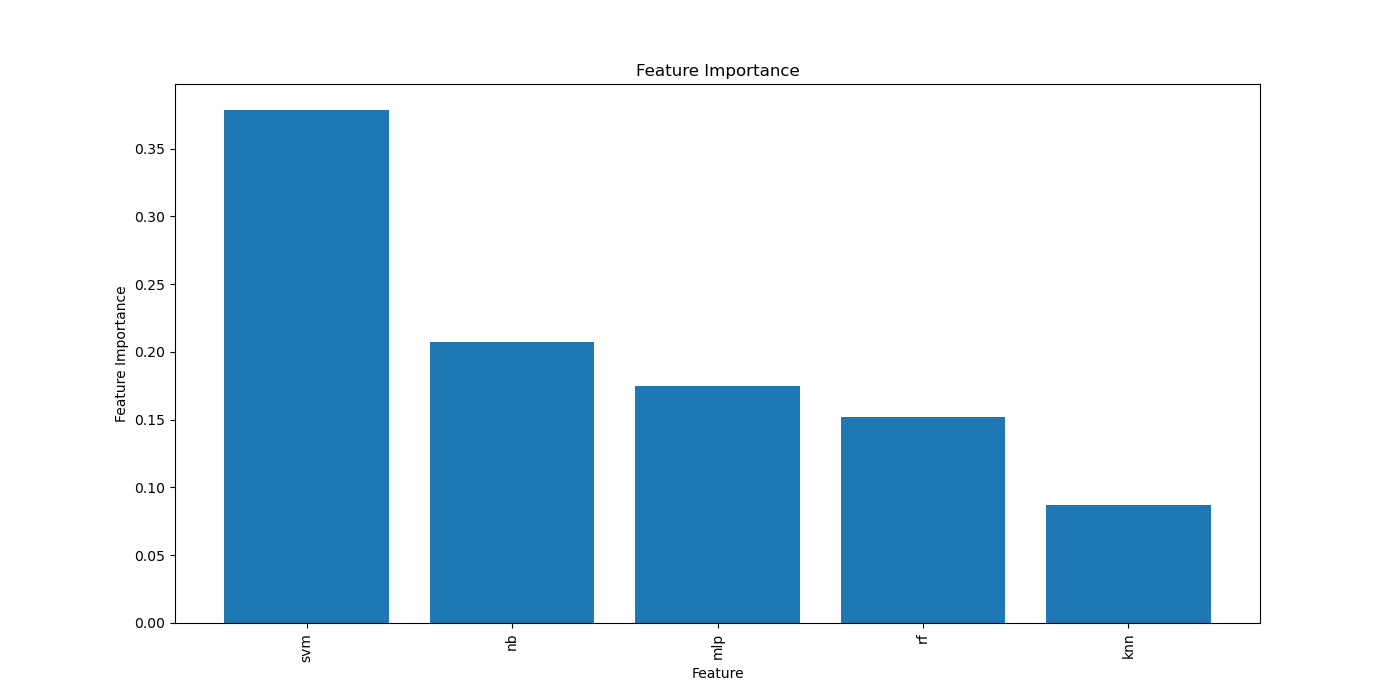

The data file committed next to this chart (first rows):
Feature, Importance
svm, 0.3787
nb, 0.2072
mlp, 0.1752
rf, 0.152
knn, 0.087
